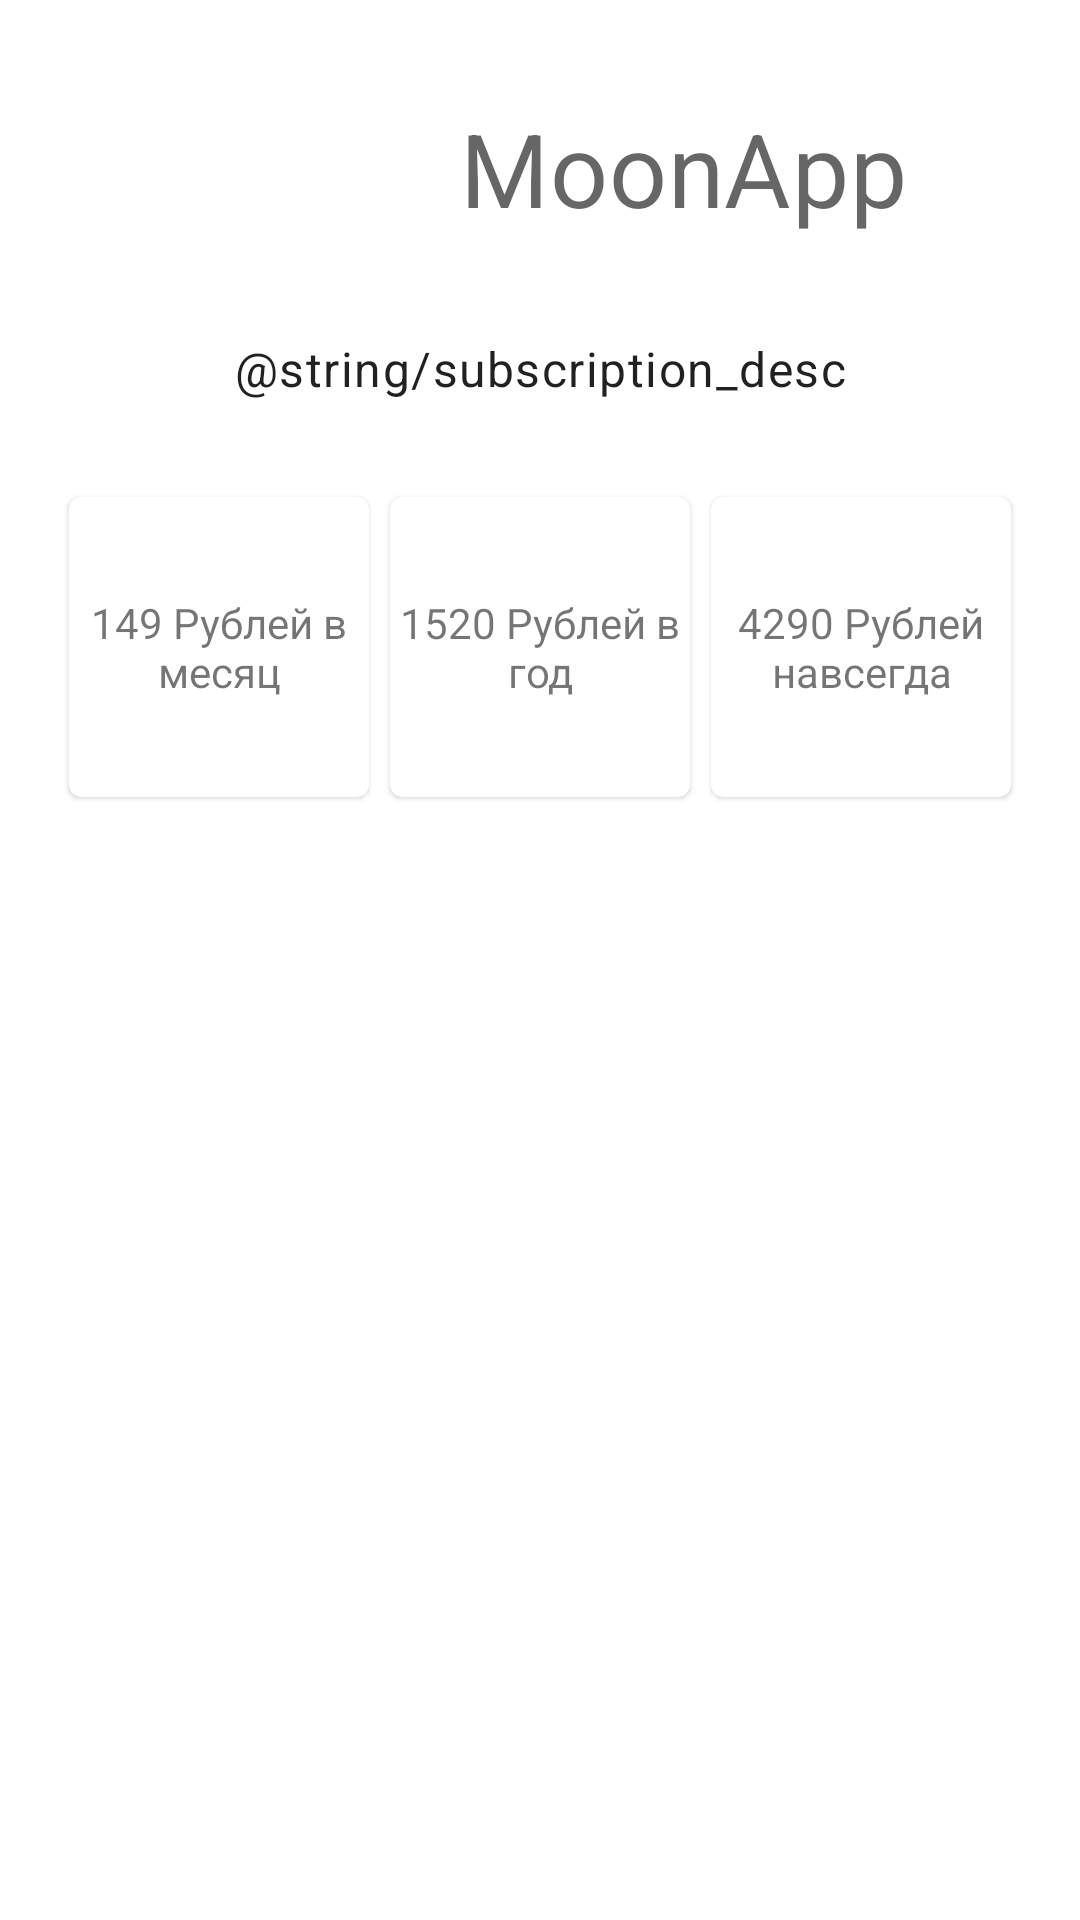

This screen was rendered from an Android layout file. Write that file and the resources it references.
<!-- AndroidManifest.xml: application theme Theme.MoonApp -->
<!-- res/layout/fragment_subscription.xml -->
<?xml version="1.0" encoding="utf-8"?>
<androidx.constraintlayout.widget.ConstraintLayout xmlns:android="http://schemas.android.com/apk/res/android"
    xmlns:app="http://schemas.android.com/apk/res-auto"
    xmlns:tools="http://schemas.android.com/tools"
    android:layout_width="match_parent"
    android:layout_height="match_parent"
    android:paddingHorizontal="@dimen/layout_horizontal_padding"
    android:paddingVertical="@dimen/layout_vertical_padding"
    tools:context=".ui.StartScreenFragment">

    <ImageView
        android:id="@+id/app_logo"
        android:layout_width="80dp"
        android:layout_height="80dp"
        android:src="@drawable/ic_moon_logo"
        app:layout_constraintEnd_toStartOf="@id/app_name"
        app:layout_constraintHorizontal_chainStyle="packed"
        app:layout_constraintStart_toStartOf="parent"
        app:layout_constraintTop_toTopOf="parent" />

    <TextView
        android:id="@+id/app_name"
        style="@style/TextAppearance.MaterialComponents.Headline4"
        android:layout_width="wrap_content"
        android:layout_height="wrap_content"
        android:layout_marginStart="@dimen/large_margin"
        android:text="@string/app_name"
        app:layout_constraintBottom_toBottomOf="@id/app_logo"
        app:layout_constraintEnd_toEndOf="parent"
        app:layout_constraintStart_toEndOf="@id/app_logo"
        app:layout_constraintTop_toTopOf="@id/app_logo" />

    <TextView
        android:id="@+id/subscription_desc"
        android:layout_width="0dp"
        android:layout_height="wrap_content"
        android:layout_marginHorizontal="@dimen/large_margin"
        android:layout_marginTop="@dimen/large_margin"
        android:text="@string/subscription_desc"
        android:textAlignment="center"
        android:textAppearance="@style/TextAppearance.MaterialComponents.Body1"
        app:layout_constraintEnd_toEndOf="parent"
        app:layout_constraintStart_toStartOf="parent"
        app:layout_constraintTop_toBottomOf="@id/app_logo" />

    <com.google.android.material.card.MaterialCardView
        android:id="@+id/tier_1"
        android:layout_width="100dp"
        android:layout_height="100dp"
        android:layout_marginTop="32dp"
        app:layout_constraintEnd_toStartOf="@id/tier_2"
        app:layout_constraintStart_toStartOf="parent"
        app:layout_constraintTop_toBottomOf="@id/subscription_desc">

        <TextView
            android:layout_width="match_parent"
            android:layout_height="match_parent"
            android:gravity="center"
            android:text="149 Рублей в месяц" />
    </com.google.android.material.card.MaterialCardView>

    <com.google.android.material.card.MaterialCardView
        android:id="@+id/tier_2"
        android:layout_width="100dp"
        android:layout_height="100dp"
        app:layout_constraintEnd_toStartOf="@id/tier_3"
        app:layout_constraintStart_toEndOf="@id/tier_1"
        app:layout_constraintTop_toTopOf="@id/tier_1">

        <TextView
            android:layout_width="match_parent"
            android:layout_height="match_parent"
            android:gravity="center"
            android:text="1520 Рублей в год" />
    </com.google.android.material.card.MaterialCardView>


    <com.google.android.material.card.MaterialCardView
        android:id="@+id/tier_3"
        android:layout_width="100dp"
        android:layout_height="100dp"
        app:layout_constraintEnd_toEndOf="parent"
        app:layout_constraintStart_toEndOf="@id/tier_2"
        app:layout_constraintTop_toTopOf="@id/tier_1">

        <TextView
            android:layout_width="match_parent"
            android:layout_height="match_parent"
            android:gravity="center"
            android:text="4290 Рублей навсегда" />
    </com.google.android.material.card.MaterialCardView>
</androidx.constraintlayout.widget.ConstraintLayout>
<!-- resources referenced by this layout -->
<resources>
  <dimen name="large_margin">16dp</dimen>
  <dimen name="layout_horizontal_padding">16dp</dimen>
  <dimen name="layout_vertical_padding">16dp</dimen>
  <string name="app_name">MoonApp</string>
  <style name="Theme.MoonApp" parent="Theme.MaterialComponents.DayNight.DarkActionBar">
          
          <item name="colorPrimary">@color/purple_500</item>
          <item name="colorPrimaryVariant">@color/purple_700</item>
          <item name="colorOnPrimary">@color/white</item>
          
          <item name="colorSecondary">@color/teal_200</item>
          <item name="colorSecondaryVariant">@color/teal_700</item>
          <item name="colorOnSecondary">@color/black</item>
  
          <item name="iconTint">@color/black</item>
          
          <item name="android:statusBarColor" tools:targetApi="l">?attr/colorPrimaryVariant</item>
          
      </style>
  <!-- not gathered from this repository: default colours our renderer supplied (Android Studio template values) -->
  <color name="purple_500">#FF6200EE</color>
  <color name="purple_700">#FF3700B3</color>
  <color name="teal_200">#FF03DAC5</color>
  <color name="teal_700">#FF018786</color>
  <color name="black">#FF000000</color>
  <color name="white">#FFFFFFFF</color>
</resources>
